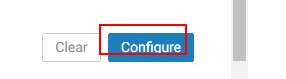
Task: Blank Project
Workflow: Configue_HeckylExternalConnector

Step 1: Find Element 'Configure Button' on the button 'Configure' (chrome.exe)

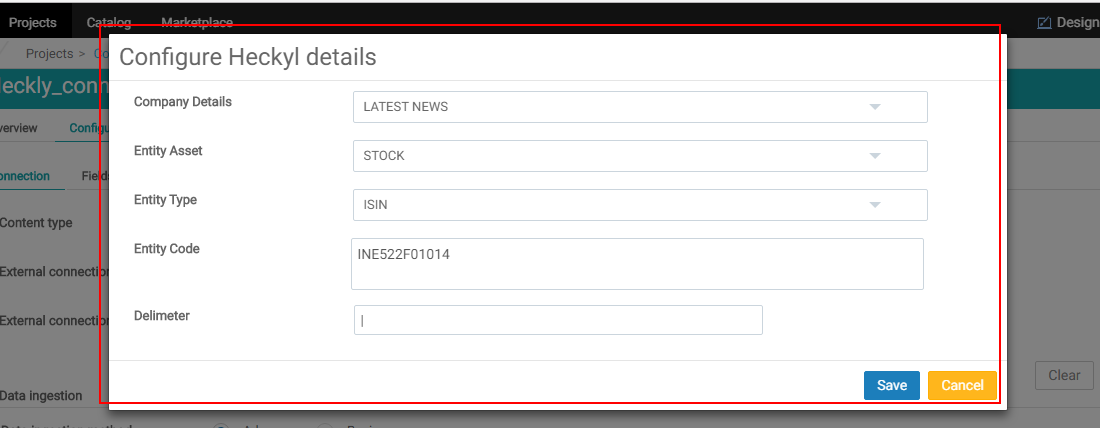
Step 2: Find Configure PopUpBox on the element (chrome.exe)

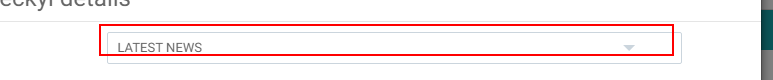
Step 3: find the drop-down 'hackyl.companyDetails' (chrome.exe)

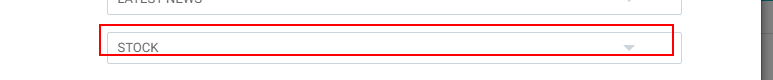
Step 4: find the drop-down 'hackyl.asset' (chrome.exe)

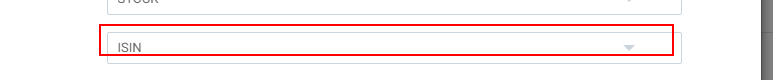
Step 5: find the drop-down 'hackyl.entityType' (chrome.exe)

Step 6: select "LATEST NEWS" in the drop-down 'hackyl.companyDetails' (chrome.exe) (same screen as step 3)

Step 7: select "STOCK" in the drop-down 'hackyl.asset' (chrome.exe) (same screen as step 4)

Step 8: select "ISIN" in the drop-down 'hackyl.entityType' (chrome.exe) (same screen as step 5)

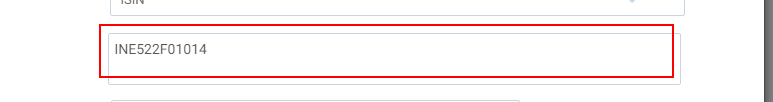
Step 9: type [EntityCode] into the text box (chrome.exe)

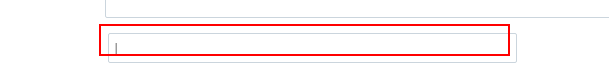
Step 10: type [Delimiter] into the text box (chrome.exe)

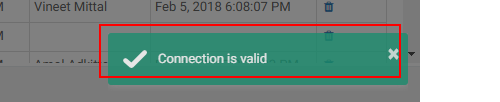
Step 11: get-text from the element (chrome.exe)

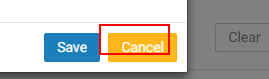
Step 12 [else]: click on the button 'Cancel' (chrome.exe)